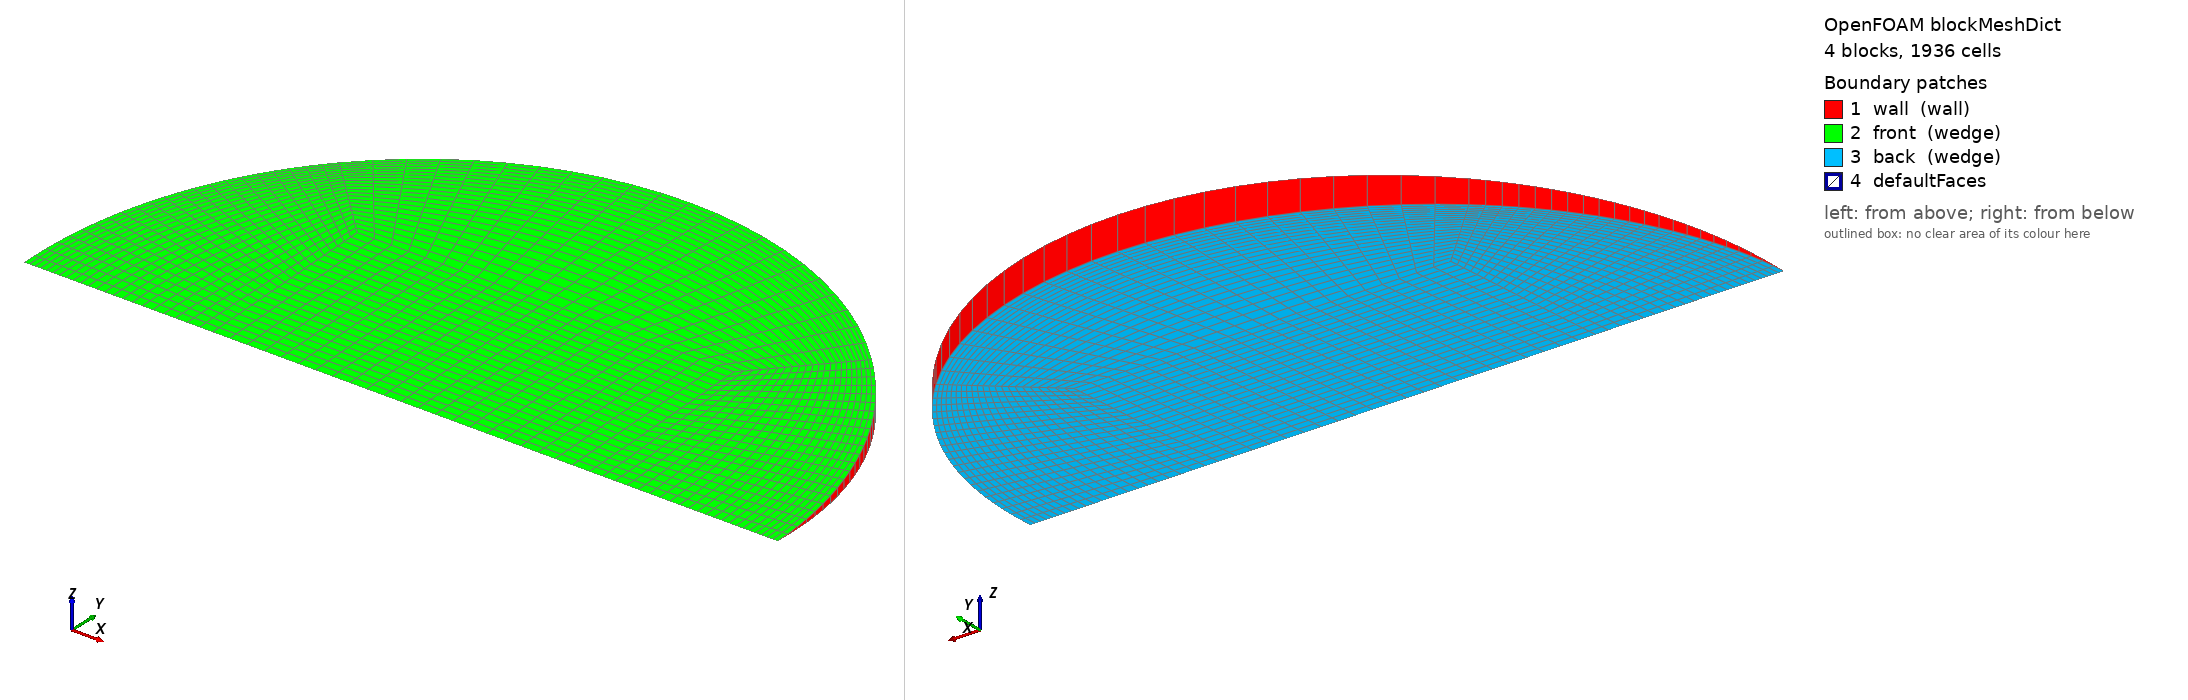

OpenFOAM case: the mesh blockMesh builds from blockMeshDict, 4 block(s), 1936 cells. Boundary patches (legend numbers): 1 wall (wall), 2 front (wedge), 3 back (wedge), 4 defaultFaces. Left view from above one corner, right view from below the opposite corner. Boundary conditions: 1 field file(s) under 0/; 3 of 4 drawn patches have an entry in a shipped field file.

=== system/blockMeshDict ===
/*--------------------------------*- C++ -*----------------------------------*\
  =========                 |
  \\      /  F ield         | OpenFOAM: The Open Source CFD Toolbox
   \\    /   O peration     | Objective 2 (Rajasthan) PCM capsule CFD
    \\  /    A nd           | generated by make_case.py -- edit the generator,
     \\/     M anipulation  | not this file
\*---------------------------------------------------------------------------*/
FoamFile
{
    version     2.0;
    format      ascii;
    class       dictionary;
    object      blockMeshDict;
}
// * * * * * * * * * * * * * * * * * * * * * * * * * * * * * * * * * * * * * //

scale   1;
vertices
(
    (-0.0175784894 0 -0)
    (0.0175784894 0 -0)
    (0.0175784894 0.0175617586 -0.00076676294)
    (-0.0175784894 0.0175617586 -0.00076676294)
    (0.0175784894 0.0175617586 0.00076676294)
    (-0.0175784894 0.0175617586 0.00076676294)
    (0.0351569789 0 -0)
    (0.0248597382 0.0248360772 -0.00108436655)
    (0.0248597382 0.0248360772 0.00108436655)
    (-0.0248597382 0.0248360772 -0.00108436655)
    (-0.0248597382 0.0248360772 0.00108436655)
    (-0.0351569789 0 -0)
);

blocks
(
    // core
    hex (0 1 2 3 0 1 4 5) (22 22 1) simpleGrading (1 1 1)
    // right
    hex (1 6 7 2 1 6 8 4) (22 22 1) simpleGrading (0.4 1 1)
    // top
    hex (3 2 7 9 5 4 8 10) (22 22 1) simpleGrading (1 0.4 1)
    // left
    hex (11 0 3 9 11 0 5 10) (22 22 1) simpleGrading (2.5 1 1)
);

edges
(
    arc 6 7 (0.0324808132 0.0134411881 -0.000586854947)
    arc 6 8 (0.0324808132 0.0134411881 0.000586854947)
    arc 7 9 (2.15274408e-18 0.0351235172 -0.00153352588)
    arc 8 10 (2.15274408e-18 0.0351235172 0.00153352588)
    arc 9 11 (-0.0324808132 0.0134411881 -0.000586854947)
    arc 10 11 (-0.0324808132 0.0134411881 0.000586854947)
);

boundary
(
    wall
    {
        type wall;
        faces
        (
            (6 7 8 6)
            (7 9 10 8)
            (9 11 11 10)
        );
    }
    front
    {
        type wedge;
        faces
        (
            (0 1 4 5)
            (1 6 8 4)
            (5 4 8 10)
            (11 0 5 10)
        );
    }
    back
    {
        type wedge;
        faces
        (
            (0 1 2 3)
            (1 6 7 2)
            (3 2 7 9)
            (11 0 3 9)
        );
    }
);

mergePatchPairs
(
);

// ************************************************************************* //


=== 0/T ===
/*--------------------------------*- C++ -*----------------------------------*\
  =========                 |
  \\      /  F ield         | OpenFOAM: The Open Source CFD Toolbox
   \\    /   O peration     | Objective 2 (Rajasthan) PCM capsule CFD
    \\  /    A nd           | generated by make_case.py -- edit the generator,
     \\/     M anipulation  | not this file
\*---------------------------------------------------------------------------*/
FoamFile
{
    version     2.0;
    format      ascii;
    class       volScalarField;
    object      T;
}
// * * * * * * * * * * * * * * * * * * * * * * * * * * * * * * * * * * * * * //


dimensions      [0 0 0 1 0 0 0];
internalField   uniform 300.65;

boundaryField
{
    wall
    {
        type            externalWallHeatFluxTemperature;
        mode            coefficient;
        Ta              constant 327.421;
        h               constant 106.838;
        thicknessLayers (0.0008);
        kappaLayers     (205);
        kappaMethod     fluidThermo;
        value           uniform 300.65;
    }
    front { type wedge; }
    back  { type wedge; }
}

// ************************************************************************* //
